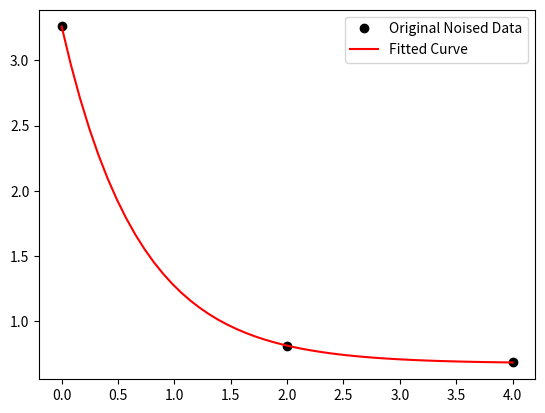

Reproduce this figure in Python.
# From http://stackoverflow.com/questions/3433486/how-to-do-exponential-and-logarithmic-curve-fitting-in-python-i-found-only-poly

import numpy as np
import matplotlib.pyplot as plt
from scipy.optimize import curve_fit

def func(x, a, b, c):
    return a * np.exp(-b * x) + c

x = np.linspace(0,4,3)
xlong = np.linspace(0,4,50)
y = func(x, 2.5, 1.3, 0.5)
yn = y + 0.2*np.random.normal(size=len(x))

popt, pcov = curve_fit(func, x, yn)

plt.figure()
plt.plot(x, yn, 'ko', label="Original Noised Data")
plt.plot(xlong, func(xlong, *popt), 'r-', label="Fitted Curve")
plt.legend()
plt.show()

